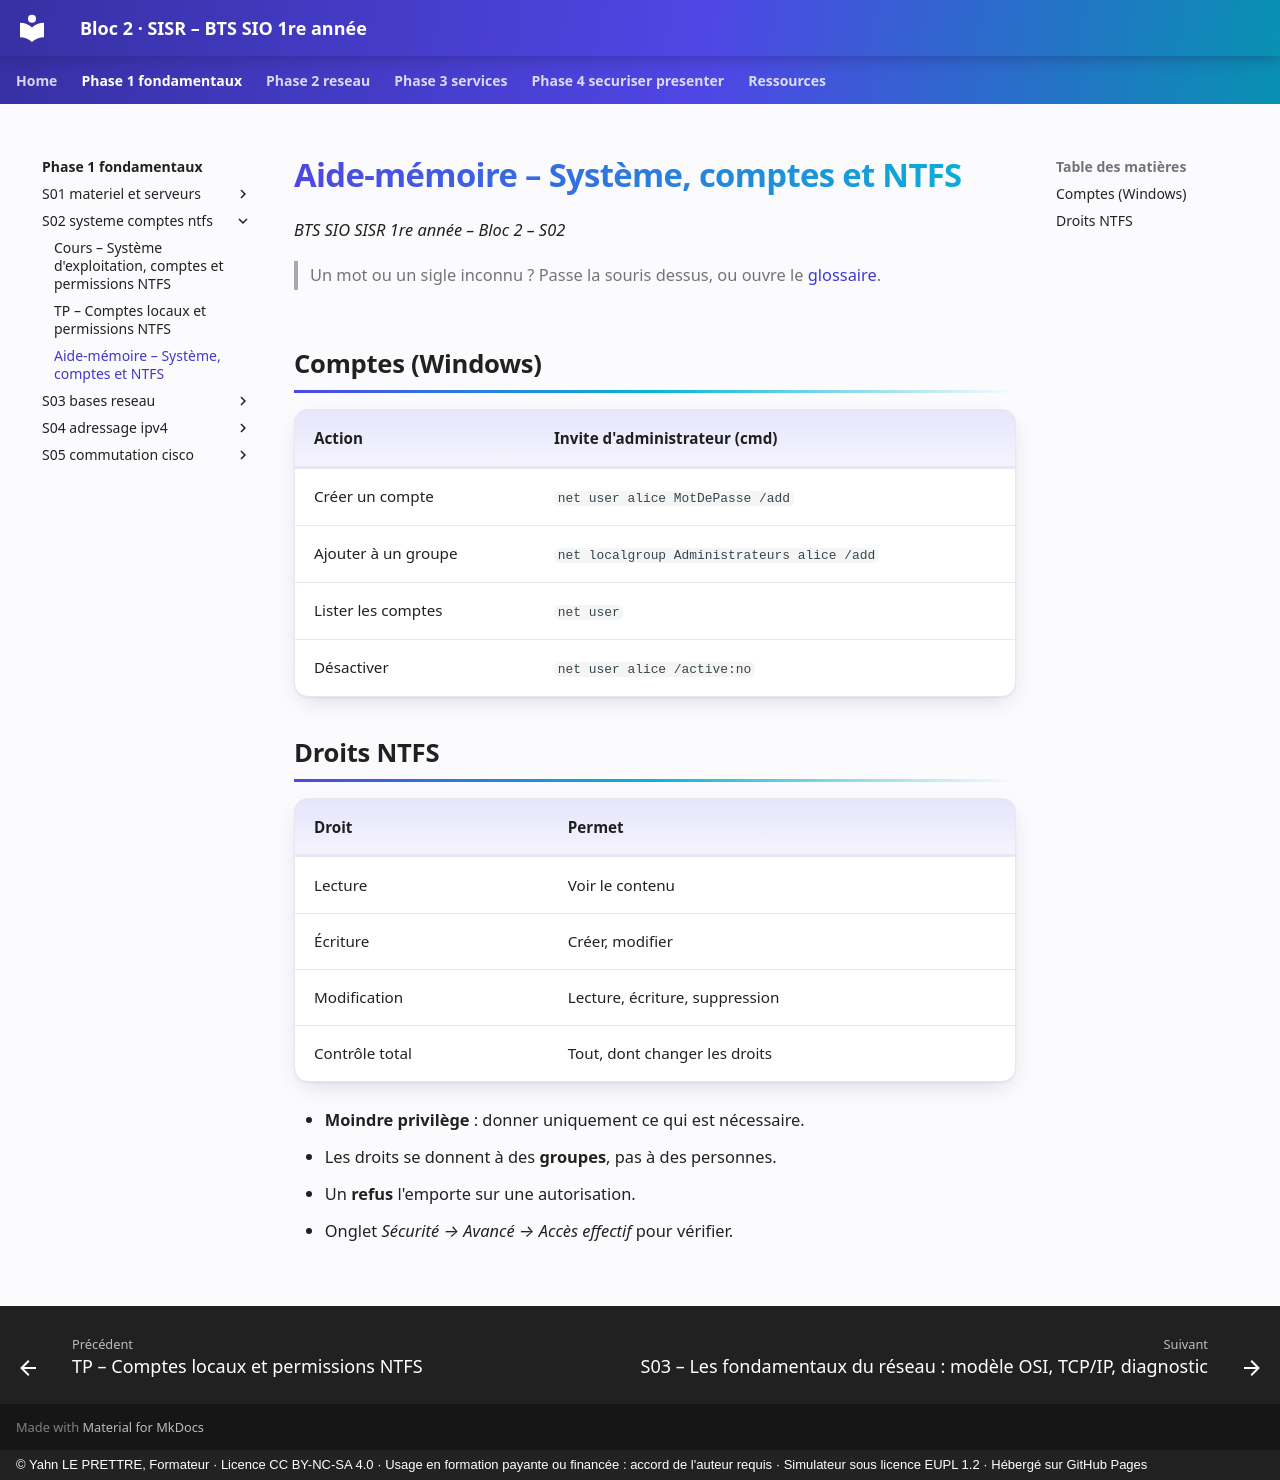

repository: YahnLP/bts1-sio-sisr-bloc2 · page: phase-1-fondamentaux/S02-systeme-comptes-ntfs/03-aide-memoire/index.html · generator: mkdocs · copyright: © Yahn LE PRETTRE, Formateur · Licence CC BY-NC-SA 4.0 · Usage en formation payante ou financée : accord de l'auteur requis · Simulateur sous licence EUPL 1.2 · Hébergé sur GitHub Pages

# Aide-mémoire – Système, comptes et NTFS

*BTS SIO SISR 1re année – Bloc 2 – S02*

> Un mot ou un sigle inconnu ? Passe la souris dessus, ou ouvre le [glossaire](../../ressources/glossaire.md).

## Comptes (Windows)

| Action | Invite d'administrateur (cmd) |
|---|---|
| Créer un compte | `net user alice MotDePasse /add` |
| Ajouter à un groupe | `net localgroup Administrateurs alice /add` |
| Lister les comptes | `net user` |
| Désactiver | `net user alice /active:no` |

## Droits NTFS

| Droit | Permet |
|---|---|
| Lecture | Voir le contenu |
| Écriture | Créer, modifier |
| Modification | Lecture, écriture, suppression |
| Contrôle total | Tout, dont changer les droits |

- **Moindre privilège** : donner uniquement ce qui est nécessaire.
- Les droits se donnent à des **groupes**, pas à des personnes.
- Un **refus** l'emporte sur une autorisation.
- Onglet *Sécurité → Avancé → Accès effectif* pour vérifier.
